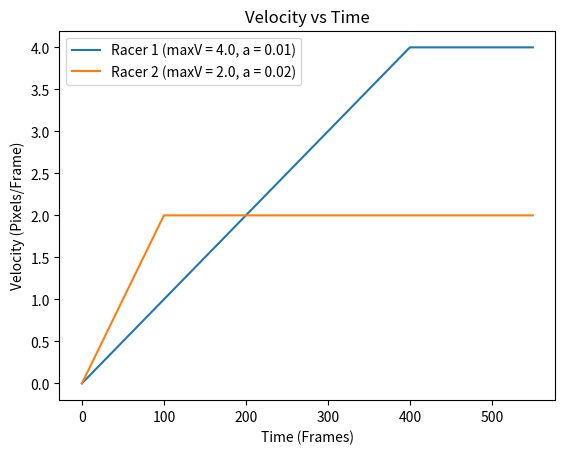

The matplotlib source for this figure:
from matplotlib import pyplot as plt

racer1_v = 4.0
racer1_a = 0.01
racer1_vel = []

racer2_v = 2.0
racer2_a = 0.02
racer2_vel = []

frame_list = []

for i in range(0, 551):
    frame_list.append(i)


v1 = 0
v2 = 0

for t in range(len(frame_list)):
    # Acceleration Stage
    if v1 < racer1_v:
        v1 = racer1_a * t
        racer1_vel.append(v1)
    # Cruising Stage
    elif v1 >= racer1_v:
        racer1_vel.append(v1)

    # Acceleration Stage
    if v2 < racer2_v:
        v2 = racer2_a * t
        racer2_vel.append(v2)
    # Cruising Stage
    elif v2 >= racer2_v:
        racer2_vel.append(v2)

racer1_label = 'Racer 1 (maxV = {}, a = {})'.format(racer1_v, racer1_a)
racer2_label = 'Racer 2 (maxV = {}, a = {})'.format(racer2_v, racer2_a)

plt.plot(frame_list, racer1_vel, label=racer1_label)
plt.plot(frame_list, racer2_vel, label=racer2_label)

plt.title('Velocity vs Time')
plt.xlabel('Time (Frames)')
plt.ylabel('Velocity (Pixels/Frame)')
plt.legend()

plt.show()

